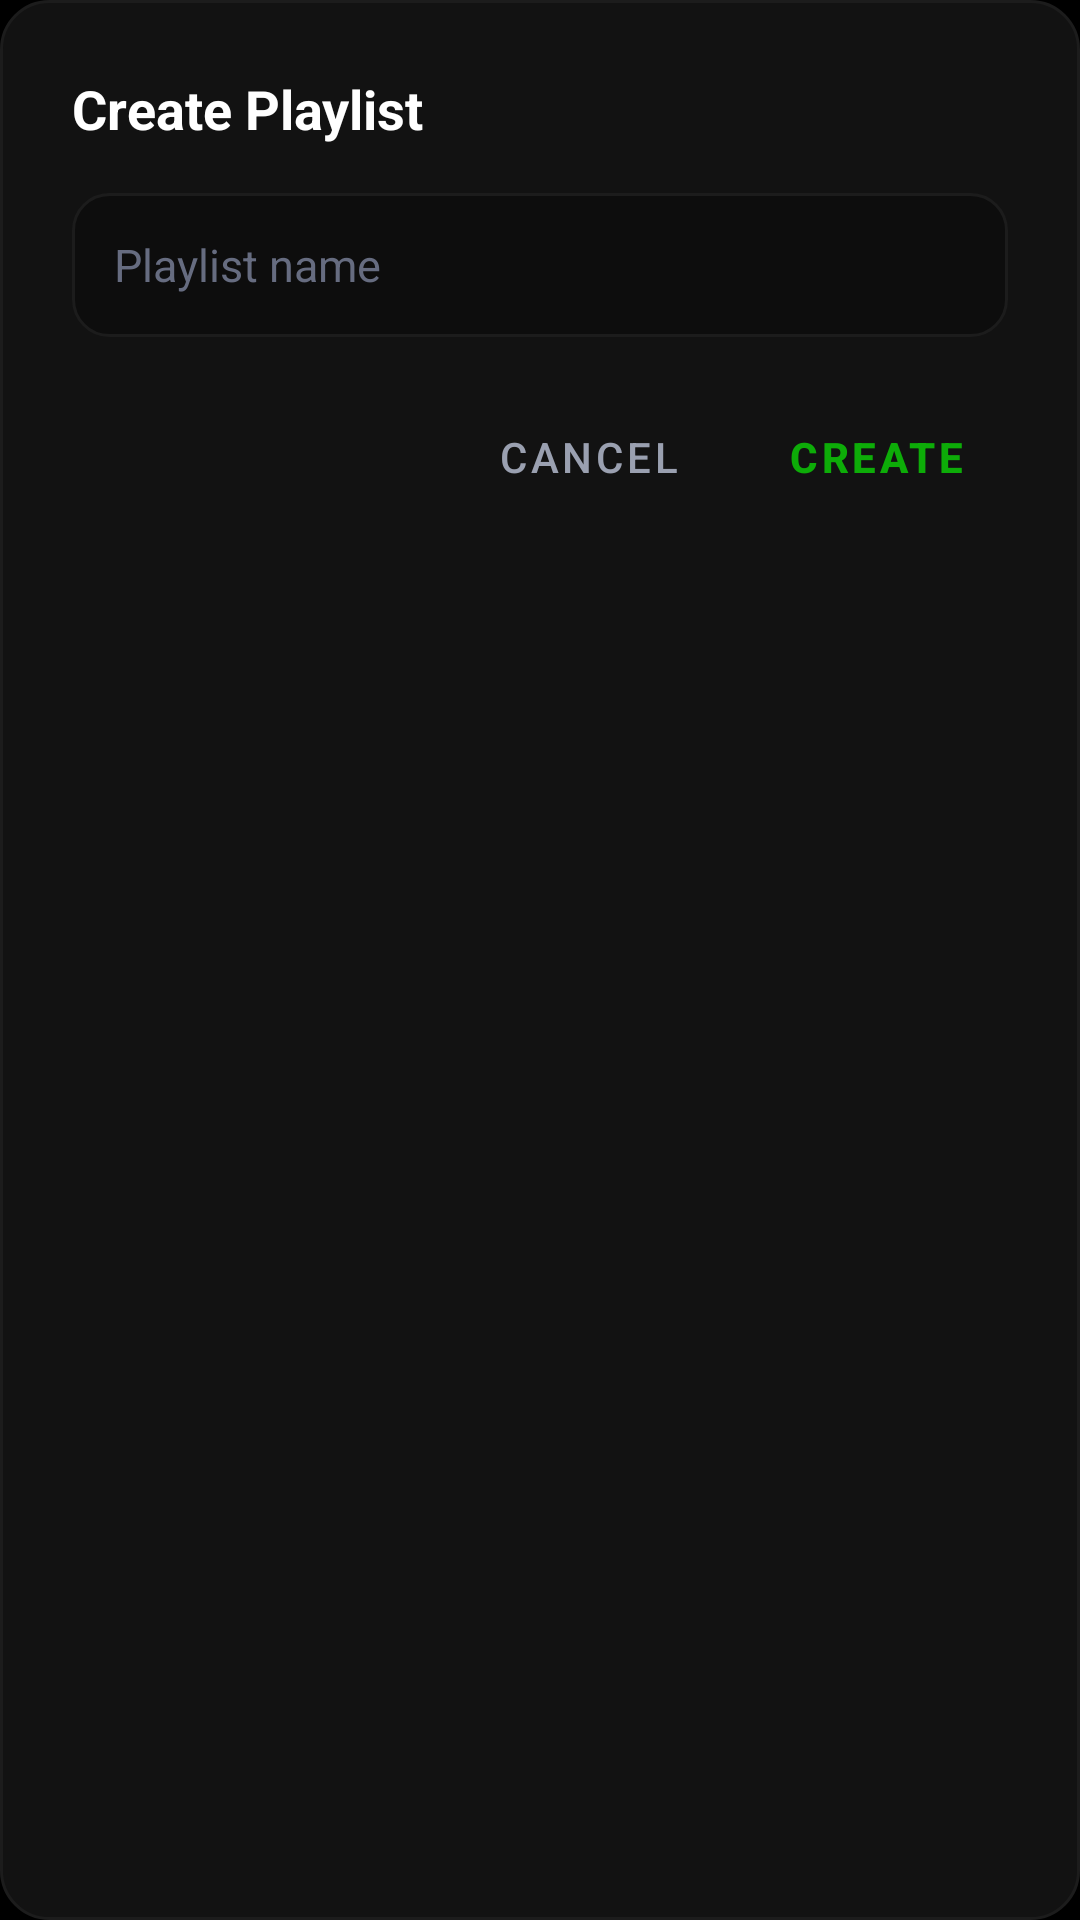

Layout XML and referenced resources for this Android screen:
<!-- AndroidManifest.xml: application theme Theme.ZevixPro -->
<!-- res/layout/dialog_create_playlist.xml -->
<?xml version="1.0" encoding="utf-8"?>
<LinearLayout xmlns:android="http://schemas.android.com/apk/res/android"
    android:layout_width="match_parent"
    android:layout_height="wrap_content"
    android:background="@drawable/bg_dialog_rounded"
    android:orientation="vertical"
    android:padding="24dp">

    <TextView
        android:id="@+id/dialog_title"
        android:layout_width="wrap_content"
        android:layout_height="wrap_content"
        android:text="Create Playlist"
        android:textColor="@color/white"
        android:textSize="18sp"
        android:textStyle="bold" />

    <EditText
        android:id="@+id/et_playlist_name"
        android:layout_width="match_parent"
        android:layout_height="48dp"
        android:layout_marginTop="16dp"
        android:background="@drawable/bg_search_box"
        android:hint="Playlist name"
        android:imeOptions="actionDone"
        android:inputType="textCapWords"
        android:maxLines="1"
        android:paddingHorizontal="14dp"
        android:textColor="@color/white"
        android:textColorHint="@color/text_muted"
        android:textSize="15sp" />

    <LinearLayout
        android:layout_width="match_parent"
        android:layout_height="wrap_content"
        android:layout_marginTop="20dp"
        android:gravity="end"
        android:orientation="horizontal">

        <Button
            android:id="@+id/btn_cancel"
            style="@style/Widget.MaterialComponents.Button.TextButton"
            android:layout_width="wrap_content"
            android:layout_height="40dp"
            android:text="CANCEL"
            android:textColor="@color/text_secondary"
            android:textSize="14sp" />

        <Button
            android:id="@+id/btn_create"
            style="@style/Widget.MaterialComponents.Button.TextButton"
            android:layout_width="wrap_content"
            android:layout_height="40dp"
            android:layout_marginStart="8dp"
            android:text="CREATE"
            android:textColor="@color/accent_color"
            android:textSize="14sp"
            android:textStyle="bold" />
    </LinearLayout>
</LinearLayout>
<!-- resources referenced by this layout -->
<resources>
  <color name="accent_color">#0dac08</color>
  <color name="text_muted">#666c80</color>
  <color name="text_secondary">#9aa0b0</color>
  <color name="white">#ffffffff</color>
  <!-- drawable bg_dialog_rounded (drawable) -->
  <?xml version="1.0" encoding="utf-8"?>
  <shape xmlns:android="http://schemas.android.com/apk/res/android"
      android:shape="rectangle">
      <solid android:color="@color/bg_dialog"/>
      <corners android:radius="16dp"/>
      <stroke android:width="1dp" android:color="@color/divider_line"/>
  </shape>
  <!-- drawable bg_search_box (drawable) -->
  <?xml version="1.0" encoding="utf-8"?>
  <shape xmlns:android="http://schemas.android.com/apk/res/android"
      android:shape="rectangle">
      <solid android:color="@color/bg_card"/>
      <corners android:radius="12dp"/>
      <stroke android:width="1dp" android:color="@color/divider_line"/>
  </shape>
  <style name="Theme.ZevixPro" parent="Theme.MaterialComponents.DayNight.NoActionBar">
          <item name="colorPrimary">@color/colorPrimary</item>
          <item name="colorPrimaryDark">@color/colorPrimaryDark</item>
          <item name="colorAccent">@color/accent_color</item>
          <item name="android:windowBackground">@color/bg_main</item>
          <item name="android:statusBarColor">@color/colorPrimaryDark</item>
          <item name="android:navigationBarColor">@color/colorPrimaryDark</item>
          <item name="android:textColorPrimary">@color/text_primary</item>
          <item name="android:textColorSecondary">@color/text_secondary</item>
          <item name="bottomMenuIconTint">@color/white</item>
      </style>
  <color name="bg_dialog">#121212</color>
  <color name="divider_line">#1c1c1c</color>
  <color name="bg_card">#0d0d0d</color>
  <color name="colorPrimary">#000000</color>
  <color name="colorPrimaryDark">#000000</color>
  <color name="bg_main">#000000</color>
  <color name="text_primary">#ffffffff</color>
</resources>
